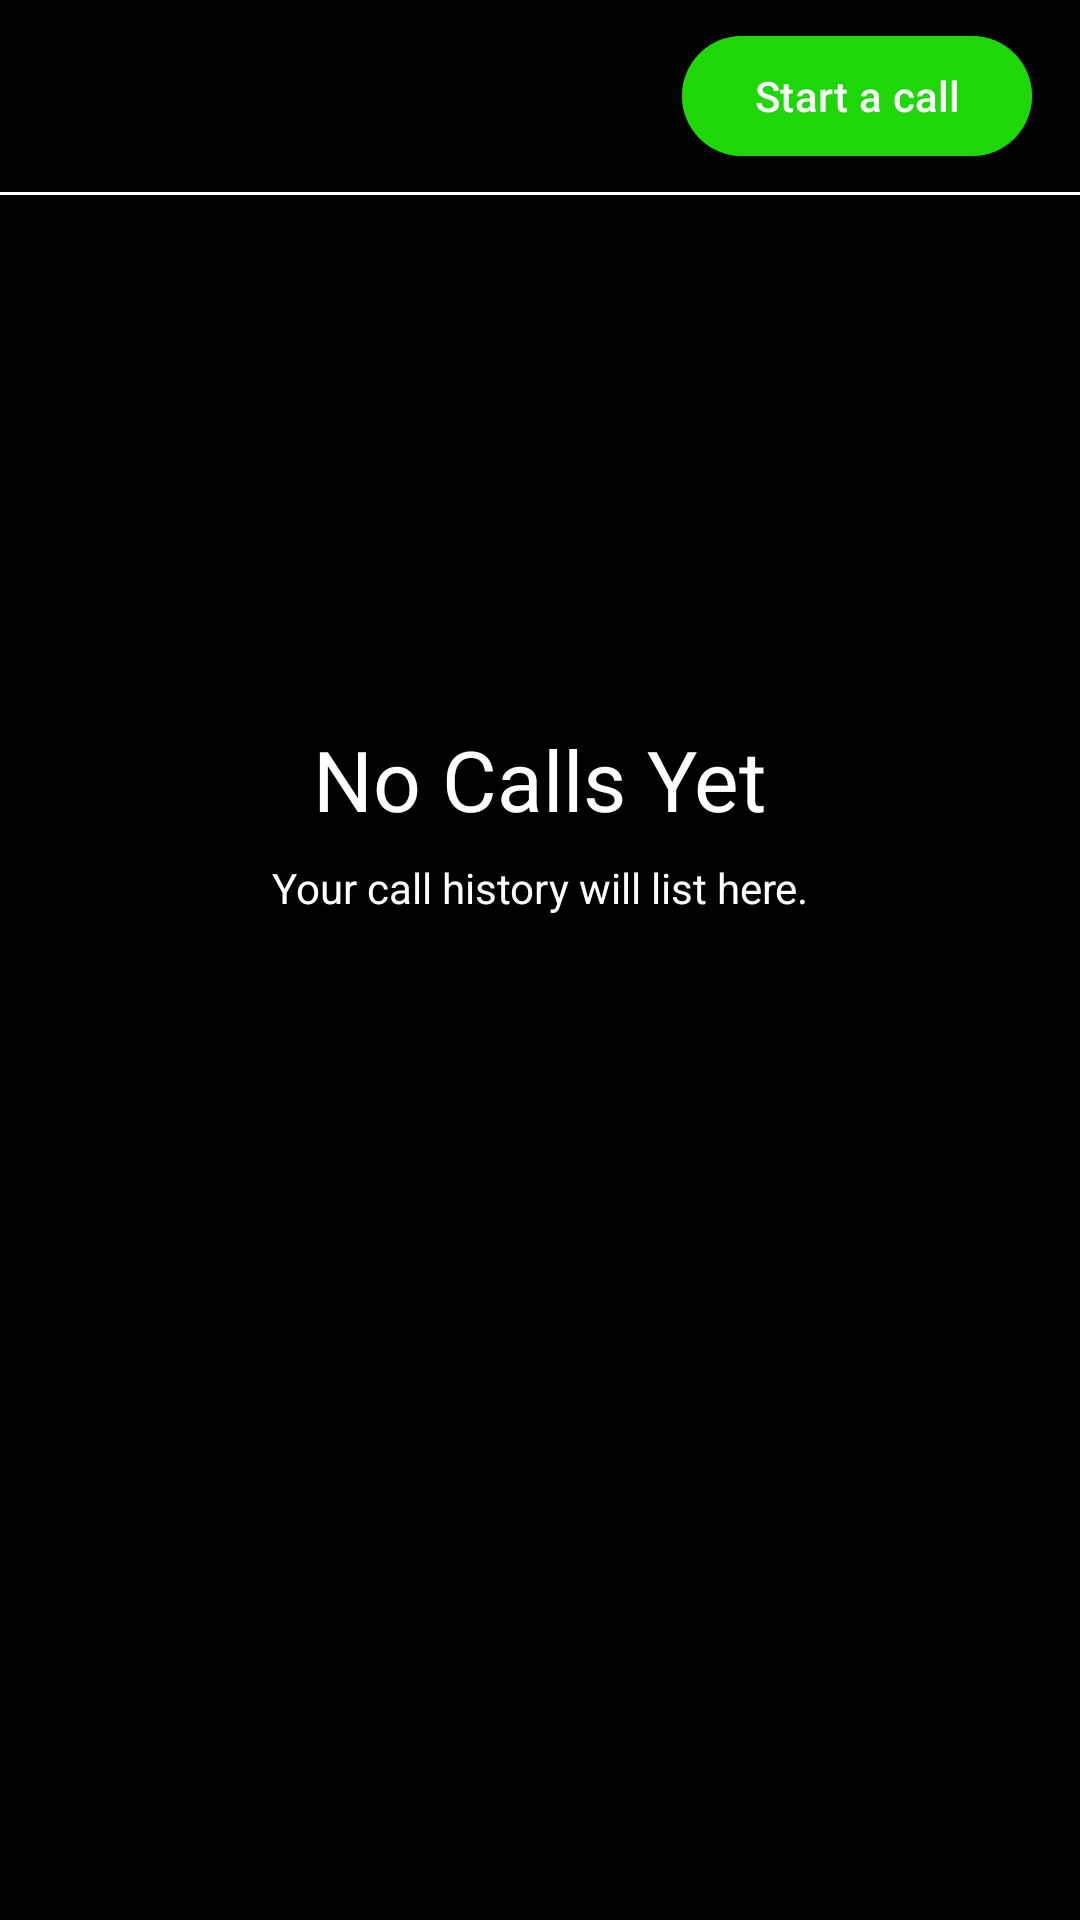

Reconstruct the res/layout file that produces this screen, plus the resources it refers to.
<!-- AndroidManifest.xml: application theme Theme.VideoCallApp -->
<!-- res/layout/fragment_user_call.xml -->
<?xml version="1.0" encoding="utf-8"?>
<androidx.constraintlayout.widget.ConstraintLayout xmlns:android="http://schemas.android.com/apk/res/android"
    xmlns:app="http://schemas.android.com/apk/res-auto"
    xmlns:tools="http://schemas.android.com/tools"
    android:layout_width="match_parent"
    android:layout_height="match_parent"
    android:background="@color/black"
    tools:context=".ui.profile.UserCallFragment">

    <com.google.android.material.appbar.AppBarLayout
        android:id="@+id/user_call_bar_layout"
        android:layout_width="match_parent"
        android:layout_height="wrap_content"
        android:background="@color/black"
        app:layout_constraintEnd_toEndOf="parent"
        app:layout_constraintStart_toStartOf="parent"
        app:layout_constraintTop_toTopOf="parent">

        <LinearLayout
            android:layout_width="match_parent"
            android:layout_height="wrap_content"
            android:orientation="horizontal"
            android:paddingHorizontal="16dp"
            android:paddingVertical="8dp">

            <TextView
                android:id="@+id/username_text_view"
                android:layout_width="0dp"
                android:layout_height="wrap_content"
                android:layout_weight="1"
                android:textColor="@color/white"
                android:textSize="18sp"
                android:textStyle="bold"
                tools:text="Username" />

            <Button
                android:id="@+id/start_call_button"
                android:layout_width="wrap_content"
                android:layout_height="wrap_content"
                android:backgroundTint="@color/start_call_button_color"
                android:drawableEnd="@drawable/ic_video"
                android:text="@string/start_a_call" />

        </LinearLayout>
    </com.google.android.material.appbar.AppBarLayout>

    <View
        android:id="@+id/bottomLine"
        android:layout_width="0dp"
        android:layout_height="1dp"
        android:background="@color/white"
        app:layout_constraintEnd_toEndOf="parent"
        app:layout_constraintStart_toStartOf="parent"
        app:layout_constraintTop_toBottomOf="@id/user_call_bar_layout" />

    <TextView
        android:id="@+id/no_calls_yet_text_view"
        android:layout_width="wrap_content"
        android:layout_height="wrap_content"
        android:text="@string/no_calls_yet"
        android:textColor="@color/white"
        android:textSize="28sp"
        app:layout_constraintBottom_toBottomOf="parent"
        app:layout_constraintEnd_toEndOf="parent"
        app:layout_constraintStart_toStartOf="parent"
        app:layout_constraintTop_toTopOf="parent"
        app:layout_constraintVertical_bias="0.4" />

    <TextView
        android:id="@+id/your_call_history_text_view"
        android:layout_width="wrap_content"
        android:layout_height="wrap_content"
        android:layout_marginTop="8dp"
        android:text="@string/your_call_history_will_list_here"
        android:textColor="@color/white"
        app:layout_constraintEnd_toEndOf="@id/no_calls_yet_text_view"
        app:layout_constraintStart_toStartOf="@id/no_calls_yet_text_view"
        app:layout_constraintTop_toBottomOf="@id/no_calls_yet_text_view" />

    <androidx.recyclerview.widget.RecyclerView
        android:id="@+id/call_history_adapter"
        android:layout_width="0dp"
        android:layout_height="0dp"
        android:layout_marginTop="8dp"
        app:layoutManager="androidx.recyclerview.widget.LinearLayoutManager"
        app:layout_constraintBottom_toBottomOf="parent"
        app:layout_constraintEnd_toEndOf="parent"
        app:layout_constraintStart_toStartOf="parent"
        app:layout_constraintTop_toBottomOf="@id/user_call_bar_layout" />

</androidx.constraintlayout.widget.ConstraintLayout>
<!-- resources referenced by this layout -->
<resources>
  <color name="black">#FF000000</color>
  <color name="start_call_button_color">#BF20E60A</color>
  <color name="white">#FFFFFFFF</color>
  <string name="no_calls_yet">No Calls Yet</string>
  <string name="start_a_call">Start a call</string>
  <string name="your_call_history_will_list_here">Your call history will list here.</string>
  <style name="Theme.VideoCallApp" parent="Base.Theme.VideoCallApp" />
  <style name="Base.Theme.VideoCallApp" parent="Theme.Material3.DayNight.NoActionBar">
          
          
          <item name="android:statusBarColor">@color/black</item>
      </style>
</resources>
